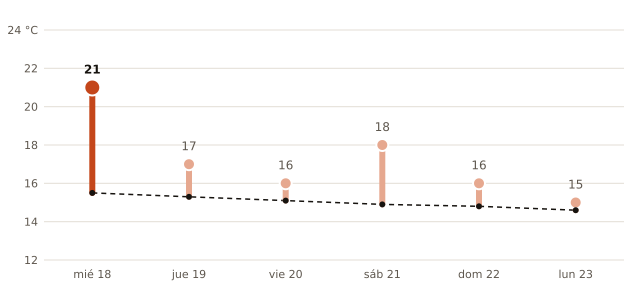

Data behind this chart, as committed beside it:
fecha, máxima_prevista_C, máxima_normal_1991_2020_C
2026-11-18, 21, 15.5
2026-11-19, 17, 15.3
2026-11-20, 16, 15.1
2026-11-21, 18, 14.9
2026-11-22, 16, 14.8
2026-11-23, 15, 14.6
